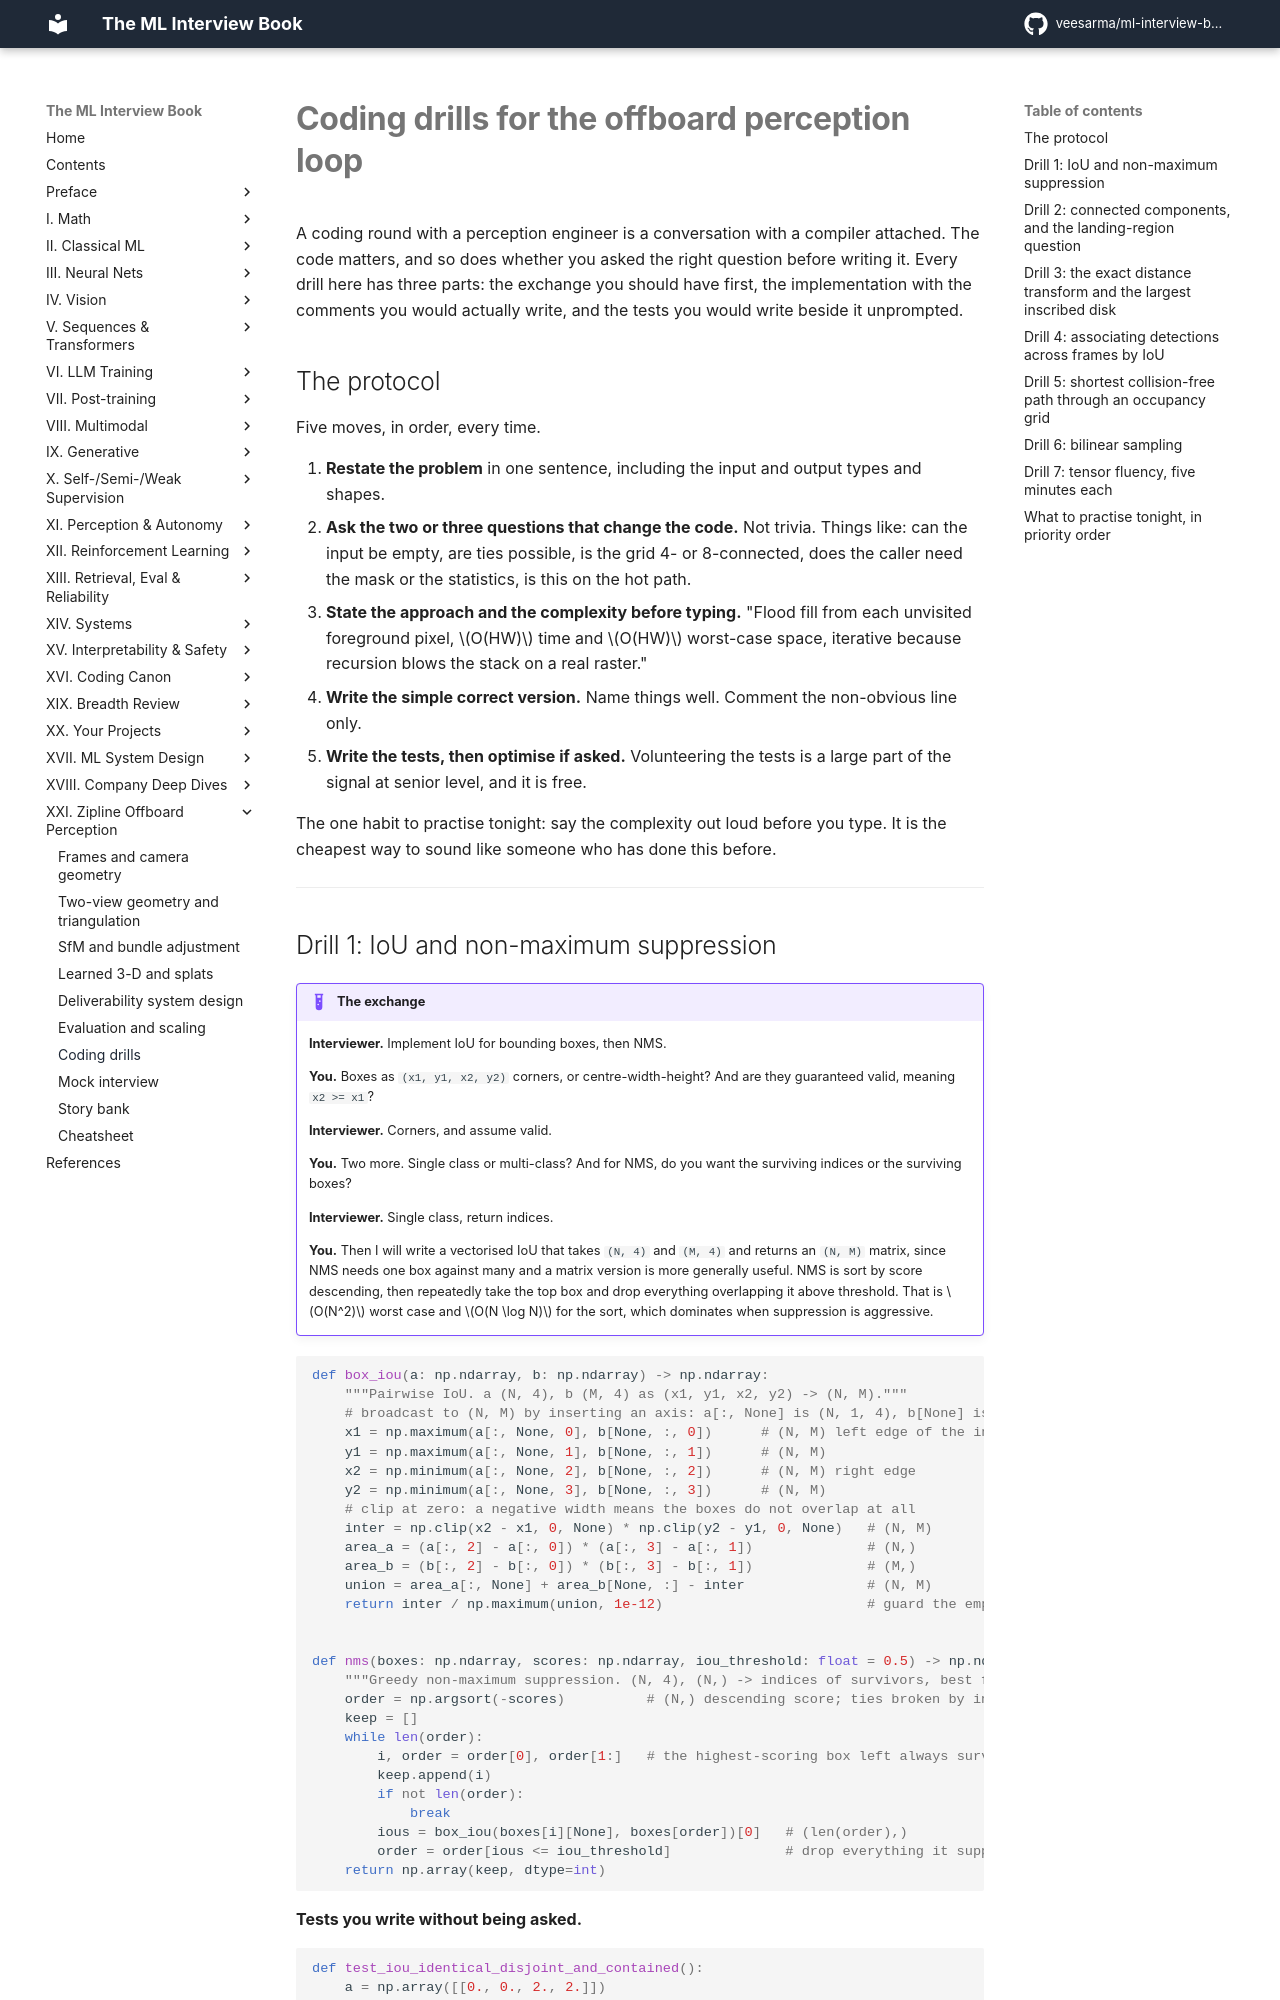

repository: veesarma/ml-interview-book · page: part21-zipline-offboard/coding-drills/index.html · generator: mkdocs

# Coding drills for the offboard perception loop

A coding round with a perception engineer is a conversation with a compiler attached. The
code matters, and so does whether you asked the right question before writing it. Every drill
here has three parts: the exchange you should have first, the implementation with the comments
you would actually write, and the tests you would write beside it unprompted.

## The protocol

Five moves, in order, every time.

1. **Restate the problem** in one sentence, including the input and output types and shapes.
2. **Ask the two or three questions that change the code.** Not trivia. Things like: can the
   input be empty, are ties possible, is the grid 4- or 8-connected, does the caller need the
   mask or the statistics, is this on the hot path.
3. **State the approach and the complexity before typing.** "Flood fill from each unvisited
   foreground pixel, $O(HW)$ time and $O(HW)$ worst-case space, iterative because recursion
   blows the stack on a real raster."
4. **Write the simple correct version.** Name things well. Comment the non-obvious line only.
5. **Write the tests, then optimise if asked.** Volunteering the tests is a large part of the
   signal at senior level, and it is free.

The one habit to practise tonight: say the complexity out loud before you type. It is the
cheapest way to sound like someone who has done this before.

---
